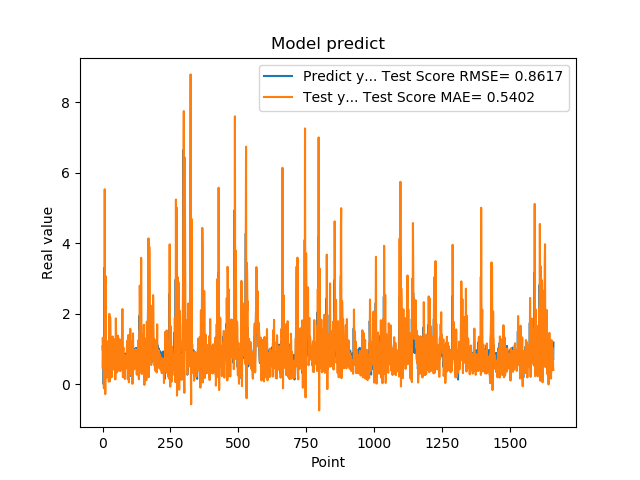

Values plotted in this chart, from the file beside it:
1.074290990829999792e+00, 4.735735846521226255e-01
9.521890282630000035e-01, 1.314168591252811380e+00
9.879170060160000766e-01, 1.058482539320440008e+00
1.011654973029999960e+00, 7.944750032640778281e-01
0.000000000000000000e+00, 9.990284246285644487e-01
7.643579840659999736e-01, -1.194892589917542908e-01
7.788103222849999119e-01, 8.369343154537518537e-01
3.306220054629999794e+00, 1.506415121262526746e+00
1.055441975589999970e+00, 5.528722427802091666e+00
7.543110251430000801e-01, 1.713215865659146520e+00
7.915459871289999283e-01, -2.803799287782244853e-01
1.409499049189999909e+00, 1.850949308068874810e+00
8.875439763070001042e-01, 3.062948608348797119e+00
6.401469707490000660e-01, 1.111310391837332157e+00
5.082880258560000808e-01, 1.915797299448783464e-01
8.640019893649999450e-01, 4.694831456853517104e-01
5.725920200349999822e-01, 1.220408915229305169e+00
8.469420075419999971e-01, 5.285355857674195468e-01
9.181020259860001032e-01, 5.795138295607626944e-01
7.976629734039999420e-01, 9.207647448558449188e-01
9.608020186419998776e-01, 6.042457535722093320e-01
9.555831551549999192e-01, 7.727165880061718228e-01
3.470349907879999862e-01, 9.556958556939638694e-01
9.546210169789999256e-01, 7.034006647997312345e-02
1.293938040730000072e+00, 8.942470099198823741e-01
5.251880288119999962e-01, 1.994797874673202687e+00
4.773890078070000542e-01, 4.391841232769943537e-01
1.275226235389999907e+00, 8.228537554819367883e-02
8.723750114439999814e-01, 1.891745029758492569e+00
8.355640172959999390e-01, 1.369350626240537050e+00
7.321749925609999377e-01, 4.927917211948942278e-01
7.640249729160000225e-01, 6.389006456381421950e-01
4.072830080990000323e-01, 8.193018936070719516e-01
4.752210080619999610e-01, 1.962101107533391342e-01
8.781340122220000488e-01, 2.750262110605583565e-01
7.414129972460000717e-01, 1.021657405582405698e+00
1.258002042770000051e+00, 7.737534038271938197e-01
1.069700956339999953e+00, 1.354033944112535970e+00
7.274609804150000691e-01, 1.264117787571582552e+00
7.892770171170000459e-01, 4.144002705852593560e-01
6.237750053410000550e-01, 6.225446855619927167e-01
6.914690136910000007e-01, 7.470178436999724836e-01
8.557710051540000640e-01, 5.741514458758784079e-01
7.093830108640000187e-01, 7.123976866233029392e-01
1.014547944070000041e+00, 4.692583751829195182e-01
1.115731000900000103e+00, 8.596708608902149384e-01
4.182830154900000208e-01, 1.275152372799067901e+00
1.002280950550000105e+00, 1.337018426172506269e-01
1.218860983849999968e+00, 8.792159993936957685e-01
1.143296003339999922e+00, 1.866190168057872301e+00
6.528189778330000248e-01, 1.372985009746782614e+00
6.746559739110000731e-01, 3.258579459996334138e-01
6.009536385540000802e-01, 4.966252623182009218e-01
6.694570183749999348e-01, 7.821300621048100643e-01
6.538079977039999990e-01, 6.770709628342889141e-01
7.814120054240000224e-01, 3.638838320526838754e-01
1.206303954120000022e+00, 4.948608524543462450e-01
8.469259738919999725e-01, 1.378597647157585149e+00
8.286409974099999687e-01, 8.164554878705976293e-01
6.482390165329999787e-01, 4.804813189841122822e-01
5.623700022700000023e-01, 5.345916409695622429e-01
... 1,599 more rows
